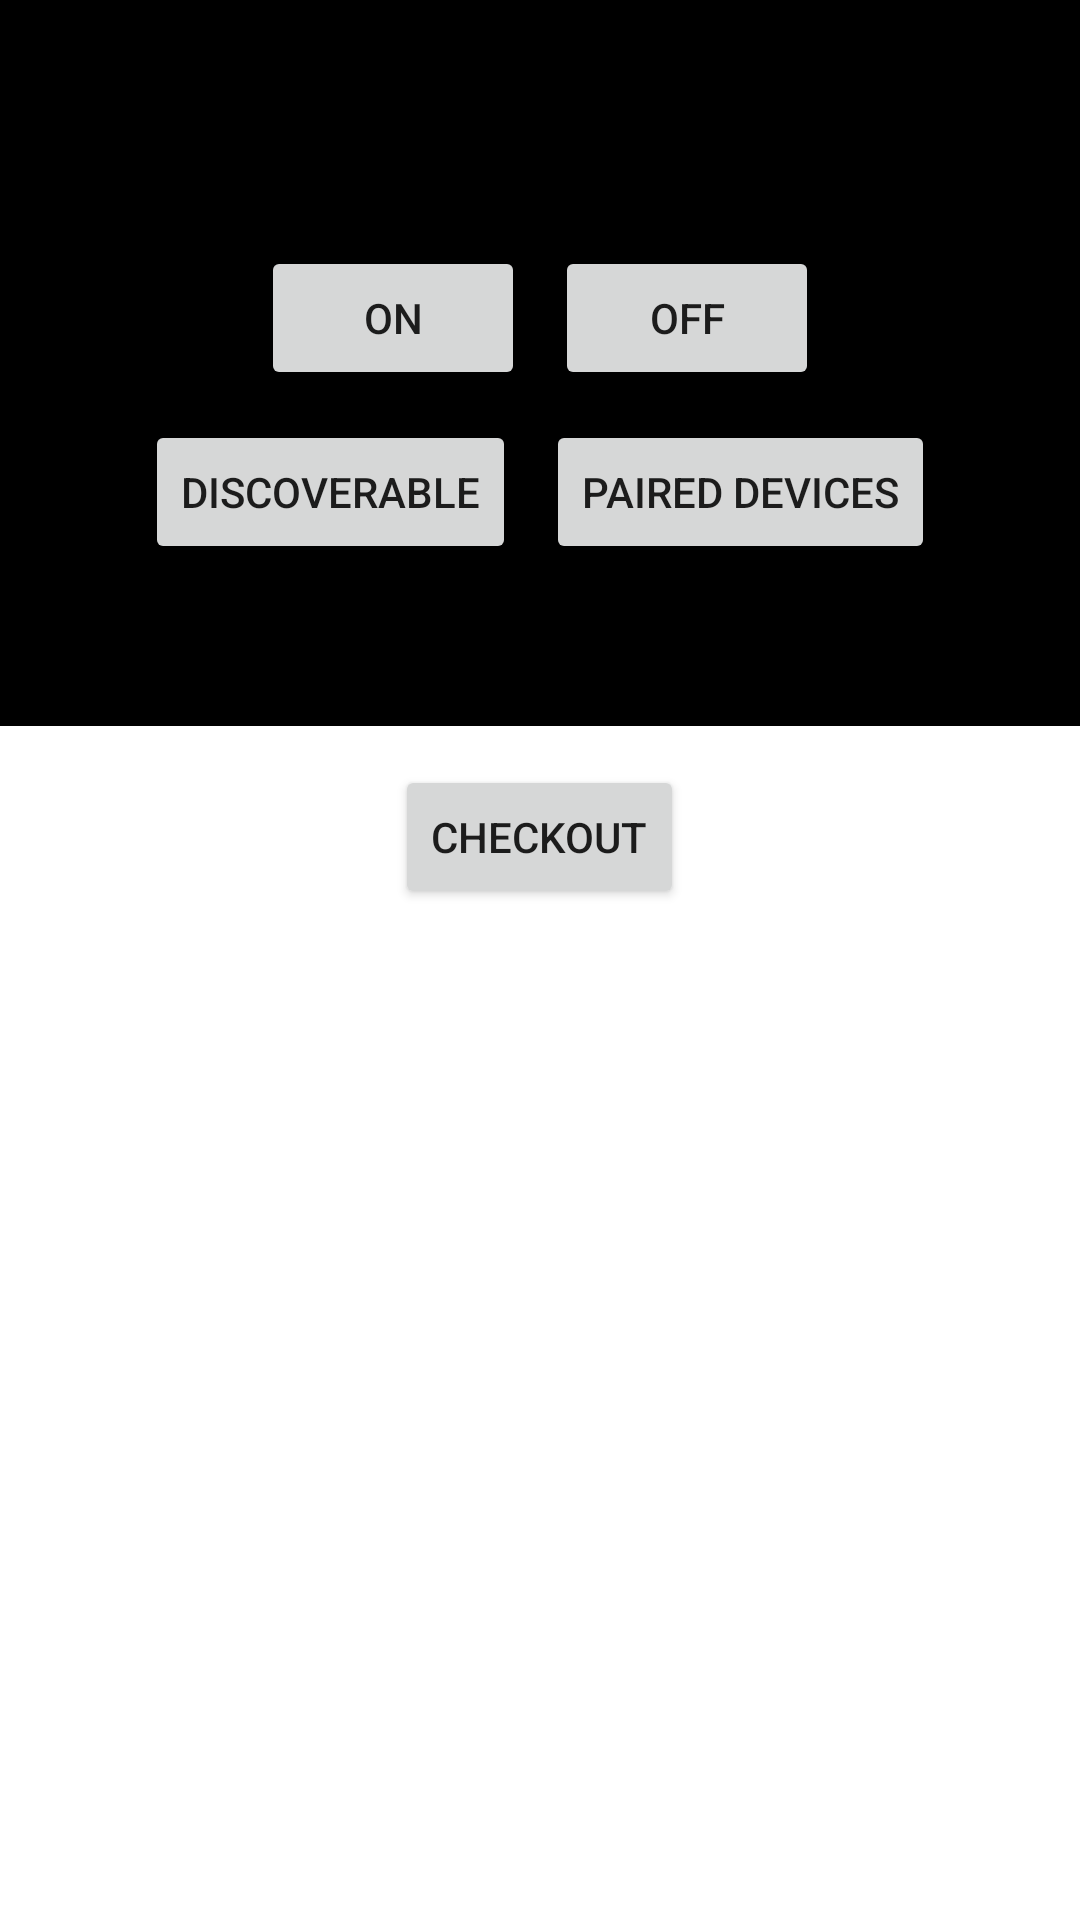

Android layout source for this screen:
<!-- AndroidManifest.xml: application theme Theme.ShoppersStore -->
<!-- res/layout/activity_home.xml -->
<?xml version="1.0" encoding="utf-8"?>
<RelativeLayout xmlns:android="http://schemas.android.com/apk/res/android"
    xmlns:app="http://schemas.android.com/apk/res-auto"
    xmlns:tools="http://schemas.android.com/tools"
    android:layout_width="match_parent"
    android:layout_height="match_parent"
    tools:context=".Home">

    <LinearLayout
        android:layout_width="match_parent"
        android:layout_height="wrap_content"
        android:orientation="vertical"
        android:background="@color/black"
        android:gravity="center_horizontal">

        <TextView
            android:id="@+id/statusBluetoothTv"
            android:layout_width="wrap_content"
            android:layout_height="wrap_content"
            android:text=""
            android:textAlignment="center"
            android:textSize="20sp"
            android:textColor="#000"
            />

        <ImageView
            android:id="@+id/bluetoothTv"
            android:layout_width="50dp"
            android:layout_height="50dp"/>

        <LinearLayout
            android:layout_width="wrap_content"
            android:layout_height="wrap_content"
            android:orientation="horizontal">
            <Button
                android:id="@+id/onBtn"
                android:layout_width="wrap_content"
                android:layout_height="wrap_content"
                android:layout_margin="5dp"
                android:text="On"/>

            <Button
                android:id="@+id/offBtn"
                android:layout_margin="5dp"
                android:layout_width="wrap_content"
                android:layout_height="wrap_content"
                android:text="Off"/>
        </LinearLayout>

    <LinearLayout
        android:layout_width="wrap_content"
        android:layout_height="wrap_content"
        android:orientation="horizontal">

        <Button
            android:id="@+id/discoverBtn"
            android:layout_width="wrap_content"
            android:layout_height="wrap_content"
            android:layout_margin="5dp"
            android:text="Discoverable"/>

        <Button
            android:id="@+id/pairedBtn"
            android:layout_width="wrap_content"
            android:layout_height="wrap_content"
            android:layout_margin="5dp"
            android:text="Paired Devices"/>
    </LinearLayout>
        <TextView
            android:id="@+id/pairedTv"
            android:layout_width="match_parent"
            android:layout_height="wrap_content"
            android:text=""
            android:textColor="#fff"
            android:layout_gravity="center"
            android:gravity="center"
            android:layout_marginTop="15dp"
            android:layout_marginBottom="15dp"
            android:minWidth="200dp"/>

    </LinearLayout>

    <LinearLayout
        android:layout_width="match_parent"
        android:layout_height="wrap_content"
        android:layout_marginTop="250dp"
        android:gravity="center">
        <Button
            android:id="@+id/cartBtn"
            android:layout_width="wrap_content"
            android:layout_height="wrap_content"
            android:layout_margin="5dp"
            android:text="Checkout"/>

    </LinearLayout>

    <androidx.recyclerview.widget.RecyclerView
        android:id="@+id/recyclerView"
        android:layout_width="match_parent"
        android:layout_height="wrap_content"
        android:layout_marginTop="300dp" />




</RelativeLayout>


<!-- resources referenced by this layout -->
<resources>
  <color name="black">#000</color>
  <style name="Theme.ShoppersStore" parent="Theme.MaterialComponents.DayNight.DarkActionBar">
          
          <item name="colorPrimary">@color/purple_500</item>
          <item name="colorPrimaryVariant">@color/purple_700</item>
          <item name="colorOnPrimary">@color/white</item>
          
          <item name="colorSecondary">@color/teal_200</item>
          <item name="colorSecondaryVariant">@color/teal_700</item>
          <item name="colorOnSecondary">@color/black</item>
          
          <item name="android:statusBarColor" tools:targetApi="l">?attr/colorPrimaryVariant</item>
          
      </style>
  <color name="purple_500">#FF4788D8</color>
  <color name="purple_700">#FF4788D8</color>
  <color name="white">#fff</color>
  <color name="teal_200">#FF4788D8</color>
  <color name="teal_700">#FF4788D8</color>
</resources>
